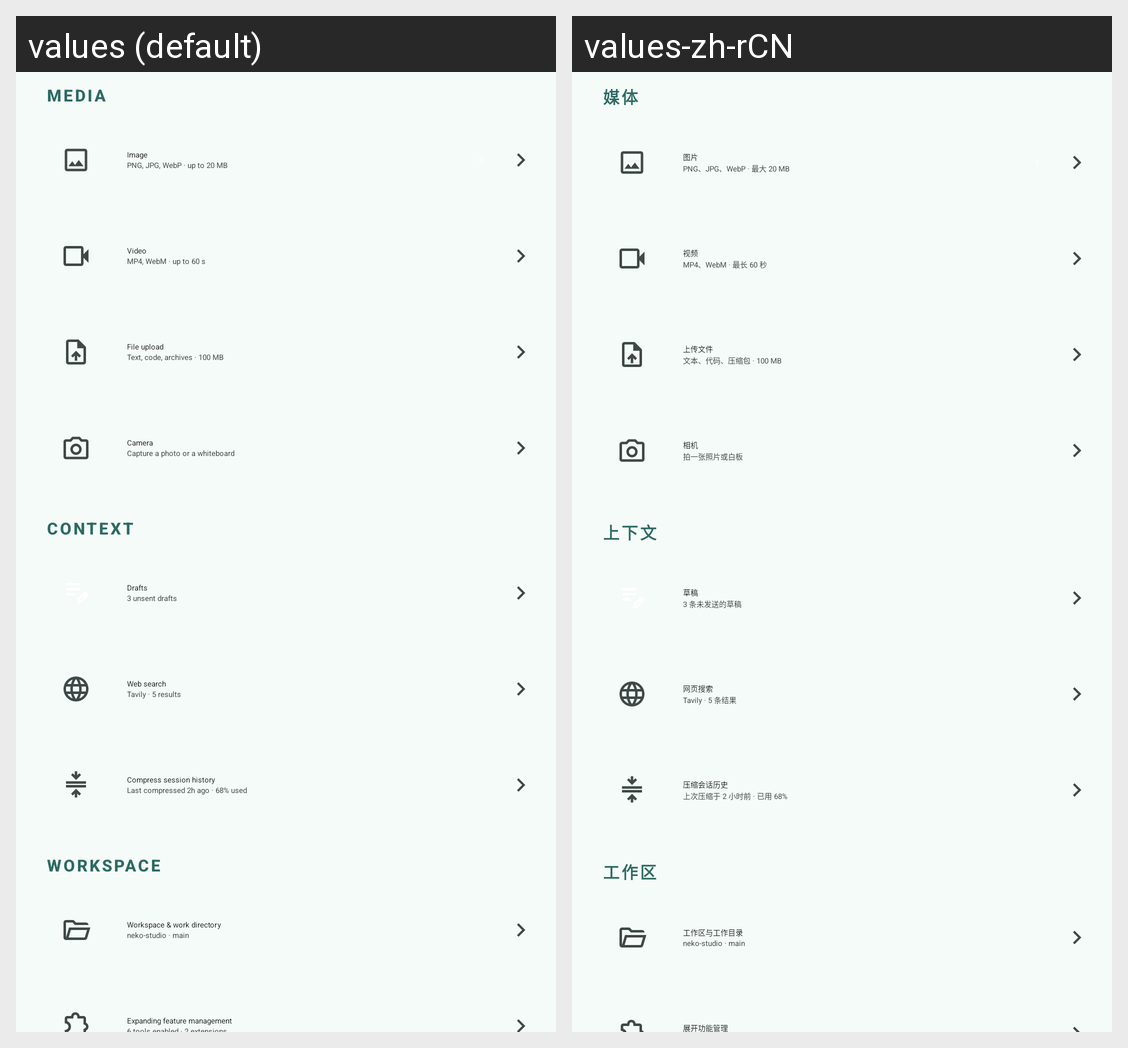

Here is an Android app screen in its default locale and in the app's own translations. Write out the translated-string differences for the strings that appear on this screen.
Android screen res/layout/sheet_page_attach_root.xml rendered under 2 locales, left to right: values (default), values-zh-rCN. Device: Nexus 5 (rendered at 1080×1920; each locale shown at half size, 540×960, under a caption strip naming it); theme Theme.Neko.
Strings drawn on this screen, with the default value and each locale's value (text and hints the layout hard-codes, and strings that could not be matched under every locale, appear in the picture but are not listed):

attach_media
  values: Media
  values-zh-rCN: 媒体

attach_image
  values: Image
  values-zh-rCN: 图片

attach_image_desc
  values: PNG, JPG, WebP · up to 20 MB
  values-zh-rCN: PNG、JPG、WebP · 最大 20 MB

attach_video
  values: Video
  values-zh-rCN: 视频

attach_video_desc
  values: MP4, WebM · up to 60 s
  values-zh-rCN: MP4、WebM · 最长 60 秒

attach_file
  values: File upload
  values-zh-rCN: 上传文件

attach_file_desc
  values: Text, code, archives · 100 MB
  values-zh-rCN: 文本、代码、压缩包 · 100 MB

attach_camera
  values: Camera
  values-zh-rCN: 相机

attach_camera_desc
  values: Capture a photo or a whiteboard
  values-zh-rCN: 拍一张照片或白板

attach_context
  values: Context
  values-zh-rCN: 上下文

attach_drafts
  values: Drafts
  values-zh-rCN: 草稿

attach_drafts_desc
  values: 3 unsent drafts
  values-zh-rCN: 3 条未发送的草稿

attach_web_search
  values: Web search
  values-zh-rCN: 网页搜索

attach_web_search_desc
  values: Tavily · 5 results
  values-zh-rCN: Tavily · 5 条结果

attach_compress
  values: Compress session history
  values-zh-rCN: 压缩会话历史

attach_compress_desc
  values: Last compressed 2h ago · 68% used
  values-zh-rCN: 上次压缩于 2 小时前 · 已用 68%

workspace_title
  values: Workspace
  values-zh-rCN: 工作区

attach_workspace
  values: Workspace & work directory
  values-zh-rCN: 工作区与工作目录
